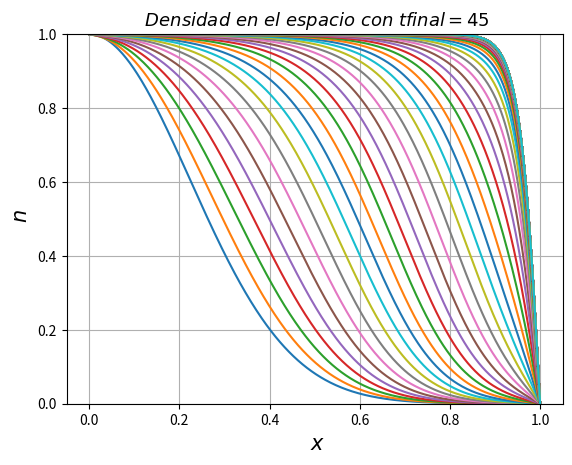

Python code for this plot:
#!/usr/bin/env python
# -*- coding: utf-8 -*-

'''
Este script resuelve un problema simple de diffusion en 1D.
La ecuación a resover es:
    dn/dt = gama * d2n/dx2 + un - un^2;
    n(0,x) = np.exp(-x**2/0.1);
    n(t, 0) = 1 n(t, 1) = 0
'''

from __future__ import division
import numpy as np
import matplotlib.pyplot as plt


def inicializa_n(n, N_steps, h):
    '''
    Rellena n con las condiciones iniciales del problema.
    Se asegura que las condiciones en los bordes sean cero.
    '''
    for i in range(N_steps):
        x = i * h
        n[i] = np.exp(-x**2/0.1)
    n[0] = 1  # c de borde
    n[-1] = 0  # condiciones de borde


def calcula_b(b, N_steps, r):
    for j in range(1, N_steps - 1):
        b[j] = (r * n[j+1] + (2-2*r) * n[j] + r * n[j-1] +
                dt * mu * n[j] - dt * (mu) * n[j] * n[j])  # solucion


def calcula_alpha_y_beta(alhpa, beta, b, r, N_Steps):
    Aplus = -1 * r
    Acero = (2 + 2 * r)
    Aminus = -1 * r
    alpha[0] = 0
    beta[0] = 1  # viene de la condicion de borde T(t, 0) = 0
    for i in range(1, N_steps):
        alpha[i] = -Aplus / (Acero + Aminus*alpha[i-1])
        beta[i] = (b[i] - Aminus*beta[i-1]) / (Aminus*alpha[i-1] + Acero)


def avanza_paso_temporal(n, n_next, alpha, beta, N_steps):
    n_next[0] = 1
    n_next[-1] = 0
    for i in range(N_steps - 2, 0, -1):
        n_next[i] = alpha[i] * n_next[i+1] + beta[i]
    # T = T_next.copy() # Esto no funciona, hacerlo fuera de la funcion


# Main

# setup
gamma = 0.001
mu = 1.5
t_inicial = 0
t_final = 45
x_inicial = 0
x_final = 1

N_steps = 500
N_pasos_temporales = 1000

dt = (t_final - t_inicial) / (N_pasos_temporales - 1)
h = (x_final - x_inicial) / (N_steps-1)
r = (dt / (2 * h**2))*gamma

# condiones iniciales
n = np.zeros(N_steps)
n_next = np.zeros(N_steps)

b = np.zeros(N_steps)
alpha = np.zeros(N_steps)
beta = np.zeros(N_steps)

inicializa_n(n, N_steps, h)

# Queremos guardar las soluciones en cada paso
n_solucion = np.zeros((N_pasos_temporales, N_steps))
n_solucion[0, :] = n.copy()

for i in range(1, N_pasos_temporales):
    calcula_b(b, N_steps, r)
    calcula_alpha_y_beta(alpha, beta, b, r, N_steps)
    avanza_paso_temporal(n, n_next, alpha, beta, N_steps)
    n = n_next.copy()
    n_solucion[i, :] = n.copy()


# Plots

# ejemplo 1

x = np.linspace(0, 1, N_steps)

fig = plt.figure(1)
fig.clf()
ax = fig.add_subplot(111)

for i in range(0, N_pasos_temporales, 10):
    ax.plot(x, n_solucion[i, :])
ax.set_ylim(0, 1)
ax.set_xlabel('$\ x $', fontsize=15)
ax.set_ylabel('$\ n $', fontsize=15)
ax.set_title('$\ Densidad \ en \ el \ espacio \ con \ tfinal = 45$',
             fontsize=13)
plt.grid(True)
plt.show()
